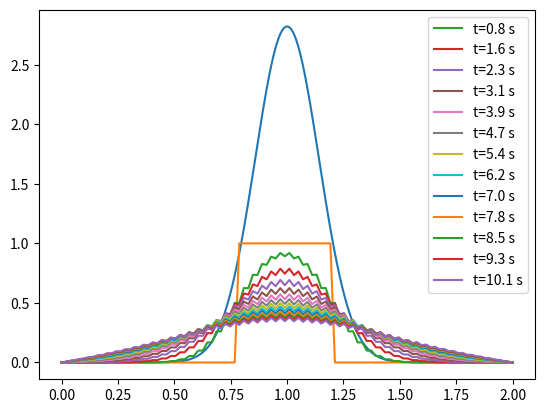

Reproduce this figure in Python.
#!/usr/bin/env python3
# -*- coding: utf-8 -*-
"""
Created on Thu Sep 14 21:45:13 2023

@author: shanycenicholson
"""

import numpy as np
from matplotlib import pyplot as plt
import time

x1 = 2
nx = 750
x = np.linspace(0,x1,nx)
dx = x1/(nx-1)
nt = 200
dt = 0.0025
c = 1
g = .01
theta = x/(0.5*x1)
cfl = round(c*dt/dx,2)

if cfl >= 1:
    print('CFL is %s, which is over 1'%(cfl))
else:
    print('CFL = %s'%(cfl))
    
u = np.ones(nx)
un = np.ones(nx)
u = (1/(2*np.sqrt(np.pi*(g))))*np.exp(-(1-theta)**2/(4*g))
ui = u.copy()
plt.plot(x,u);

start = time.process_time()
for n in range(nt):
    un = u.copy()
    for i in range(1,nx-1):
        u[i] = un[i] - c*dt/(dx)*(un[i]-un[i-1])
        u[0] = u[nx-2]
        u[nx-1] = u[1]
        
end = time.process_time()
print(end-start)


import numpy as np
from matplotlib import pyplot as plt

x1 = 2
nx = 100
x = np.linspace(0,2,nx)
dx = x1/(nx-1)
nt = 500
nu = 0.01
sigma = 0.5
dt = sigma*dx**2/nu

u = np.zeros(nx)
un = np.zeros(nx)
u[int(.8/dx):int(1.2/dx+1)]=1
plt.plot(x,u)
plotcond = np.zeros(nt)
p = 1
f = 40

for n in range(nt):
    un = u.copy()
    u[0]=0
    u[nx-1]=0
    u[1:-1] = un[1:-1] + nu*dt/dx**2*(un[2:]-2*un[1:-1]+un[:-2])
    plotcond[n] = np.round((n/f/p),1)
    plotcond[n] = plotcond[n] = plotcond[n].astype(int)
    if plotcond[n]==1:
        plt.figure(1)
        plt.plot(x,u,label='t=%s s'%(np.round(n*dt,1)))
        plt.legend()
        p += 1
